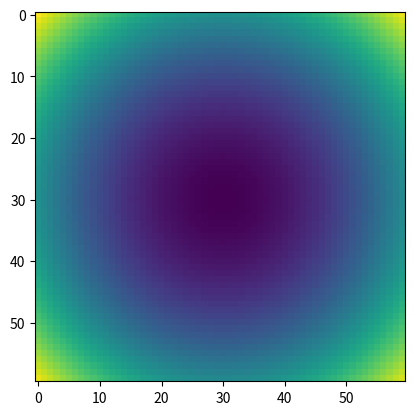

Reproduce this figure in Python.
# -*- coding: utf-8 -*-
"""
Created on Fri Nov 29 10:41:47 2019

[redacted]
"""

import numpy as np
import matplotlib.pyplot as plt
n=512
#A=np.zeros([n,n])
#plt.imshow(A)

#a=np.zeros(n)
#a[100:200]=1
#a=np.array(a)
#b=np.ones(n)
#B=np.tensordot(a,b,axes=0)
#plt.imshow(B)

t=np.arange(-3,3,0.1)
r=np.ones(len(t))
x=np.tensordot(t,r,axes=0)
y=np.tensordot(r,t,axes=0)
z=x**2+y**2
plt.imshow(z)